Photos from the image-classification dataset "abeilles-cap200" in the GitHub repository axelcarlier/abeilles-cap200. Its 73 classes are: Amegilla quadrifasciata, Andrena agilissima, Andrena bicolor, Andrena cineraria, Andrena clarkella, Andrena denticulata, Andrena flavipes, Andrena florea, Andrena fulva, Andrena gravida, Andrena haemorrhoa, Andrena hattorfiana, Andrena nigroaenea, Andrena nitida, Andrena nycthemera, Andrena thoracica, Andrena vaga, Andrena ventralis, Anthidiellum strigatum, Anthidium florentinum, Anthidium manicatum, Anthidium oblongatum, Anthidium septemspinosum, Anthophora bimaculata, Anthophora furcata, Anthophora plumipes, Apis mellifera, Apis mellifera iberiensis, Bombus argillaceus, Bombus bohemicus, Bombus campestris, Bombus hortorum, Bombus humilis, Bombus hypnorum, Bombus lapidarius, Bombus lucorum, Bombus muscorum, Bombus pascuorum, Bombus pratorum, Bombus ruderatus, Bombus rupestris, Bombus sylvarum, Bombus terrestris, Bombus terrestris lusitanicus, Bombus vestalis, Ceratina cucurbitina, Chelostoma florisomne, Colletes cunicularius, Colletes hederae, Dasypoda hirtipes, Halictus rubicundus, Halictus scabiosae, Halictus sexcinctus, Heriades truncorum, Hylaeus variegatus, Lithurgus chrysurus, Macropis europaea, Megachile centuncularis, Megachile ericetorum, Megachile sculpturalis, Melecta albifrons, Nomada goodeniana, Nomada lathburiana, Osmia aurulenta, Osmia bicolor, Osmia bicornis, Osmia caerulescens, Osmia cornuta, Rhodanthidium septemdentatum, Rhodanthidium sticticum, Sphecodes albilabris, Xylocopa valga, Xylocopa violacea.

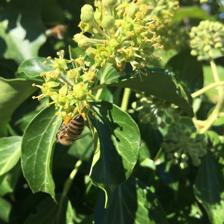
Label: Apis mellifera

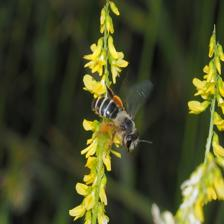
Label: Andrena gravida

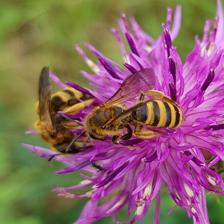
Label: Halictus scabiosae

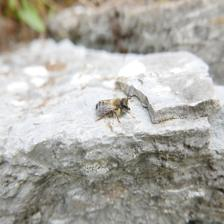
Label: Megachile ericetorum

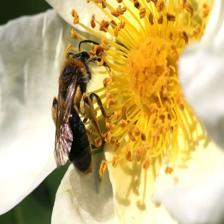
Label: Andrena haemorrhoa

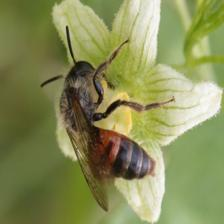
Label: Andrena florea
